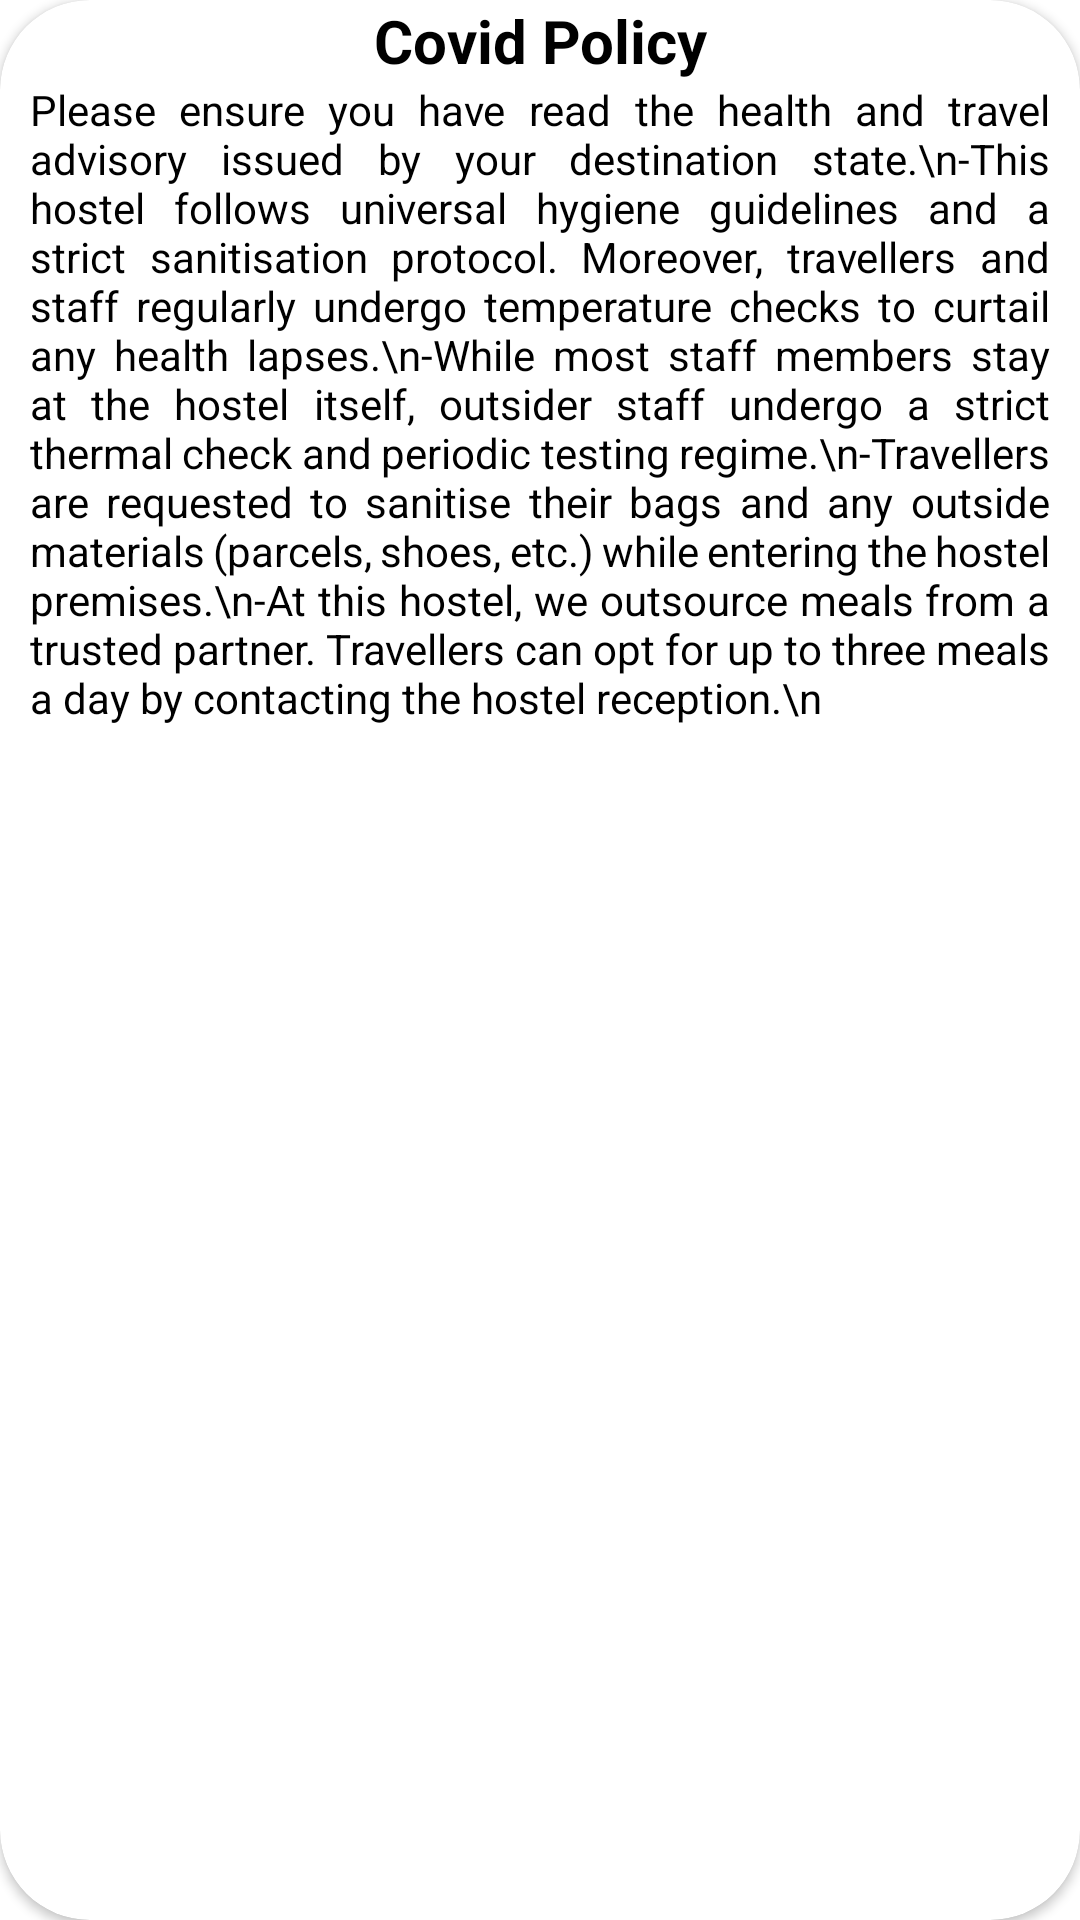

Here is an Android app screen rendered from its layout file. Give the layout XML and the strings, colors and styles it references.
<!-- AndroidManifest.xml: application theme Theme.ARTCasper -->
<!-- res/layout/covid_dialog.xml -->
<?xml version="1.0" encoding="utf-8"?>
<androidx.constraintlayout.widget.ConstraintLayout xmlns:android="http://schemas.android.com/apk/res/android"
    android:layout_width="350dp"
    android:layout_height="wrap_content"
    xmlns:app="http://schemas.android.com/apk/res-auto"
    android:layout_gravity="center">

    <androidx.cardview.widget.CardView
        android:layout_width="match_parent"
        android:layout_height="match_parent"
        app:cardCornerRadius="30dp"
        >
        <androidx.constraintlayout.widget.ConstraintLayout
            android:layout_width="match_parent"
            android:layout_height="match_parent"
            android:background="@drawable/round_back_dark_blue1">
            <TextView
                android:layout_width="match_parent"
                android:layout_height="wrap_content"
                android:text="Covid Policy"
                android:textSize="20dp"
                android:textStyle="bold"
                android:textColor="@color/black"
                android:textAlignment="center"
                android:id="@+id/covi"
                />
            <TextView
                android:layout_width="match_parent"
                android:layout_height="wrap_content"
                android:text="Please ensure you have read the health and travel advisory issued by your destination state.\n-This hostel follows universal hygiene guidelines and a strict sanitisation protocol. Moreover, travellers and staff regularly undergo temperature checks to curtail any health lapses.\n-While most staff members stay at the hostel itself, outsider staff undergo a strict thermal check and periodic testing regime.\n-Travellers are requested to sanitise their bags and any outside materials (parcels, shoes, etc.) while entering the hostel premises.\n-At this hostel, we outsource meals from a trusted partner. Travellers can opt for up to three meals a day by contacting the hostel reception.\n"
                android:justificationMode="inter_word"
                android:textColor="@color/black"
                app:layout_constraintTop_toBottomOf="@+id/covi"
                android:layout_marginLeft="10dp"
                android:layout_marginRight="10dp"
                />
        </androidx.constraintlayout.widget.ConstraintLayout>

    </androidx.cardview.widget.CardView>

</androidx.constraintlayout.widget.ConstraintLayout>
<!-- resources referenced by this layout -->
<resources>
  <color name="black">#FF000000</color>
  <style name="Theme.ARTCasper" parent="Theme.MaterialComponents.DayNight.DarkActionBar">
          
          <item name="colorPrimary">@color/purple_500</item>
          <item name="colorPrimaryVariant">@color/purple_700</item>
          <item name="colorOnPrimary">@color/white</item>
          
          <item name="colorSecondary">@color/teal_200</item>
          <item name="colorSecondaryVariant">@color/teal_700</item>
          <item name="colorOnSecondary">@color/black</item>
          
          <item name="android:statusBarColor" tools:targetApi="l">?attr/colorPrimaryVariant</item>
          
      </style>
  <color name="purple_500">#F41A66</color>
  <color name="purple_700">#a50036</color>
  <color name="white">#FFFFFFFF</color>
  <color name="teal_200">#FF03DAC5</color>
  <color name="teal_700">#FF018786</color>
</resources>
